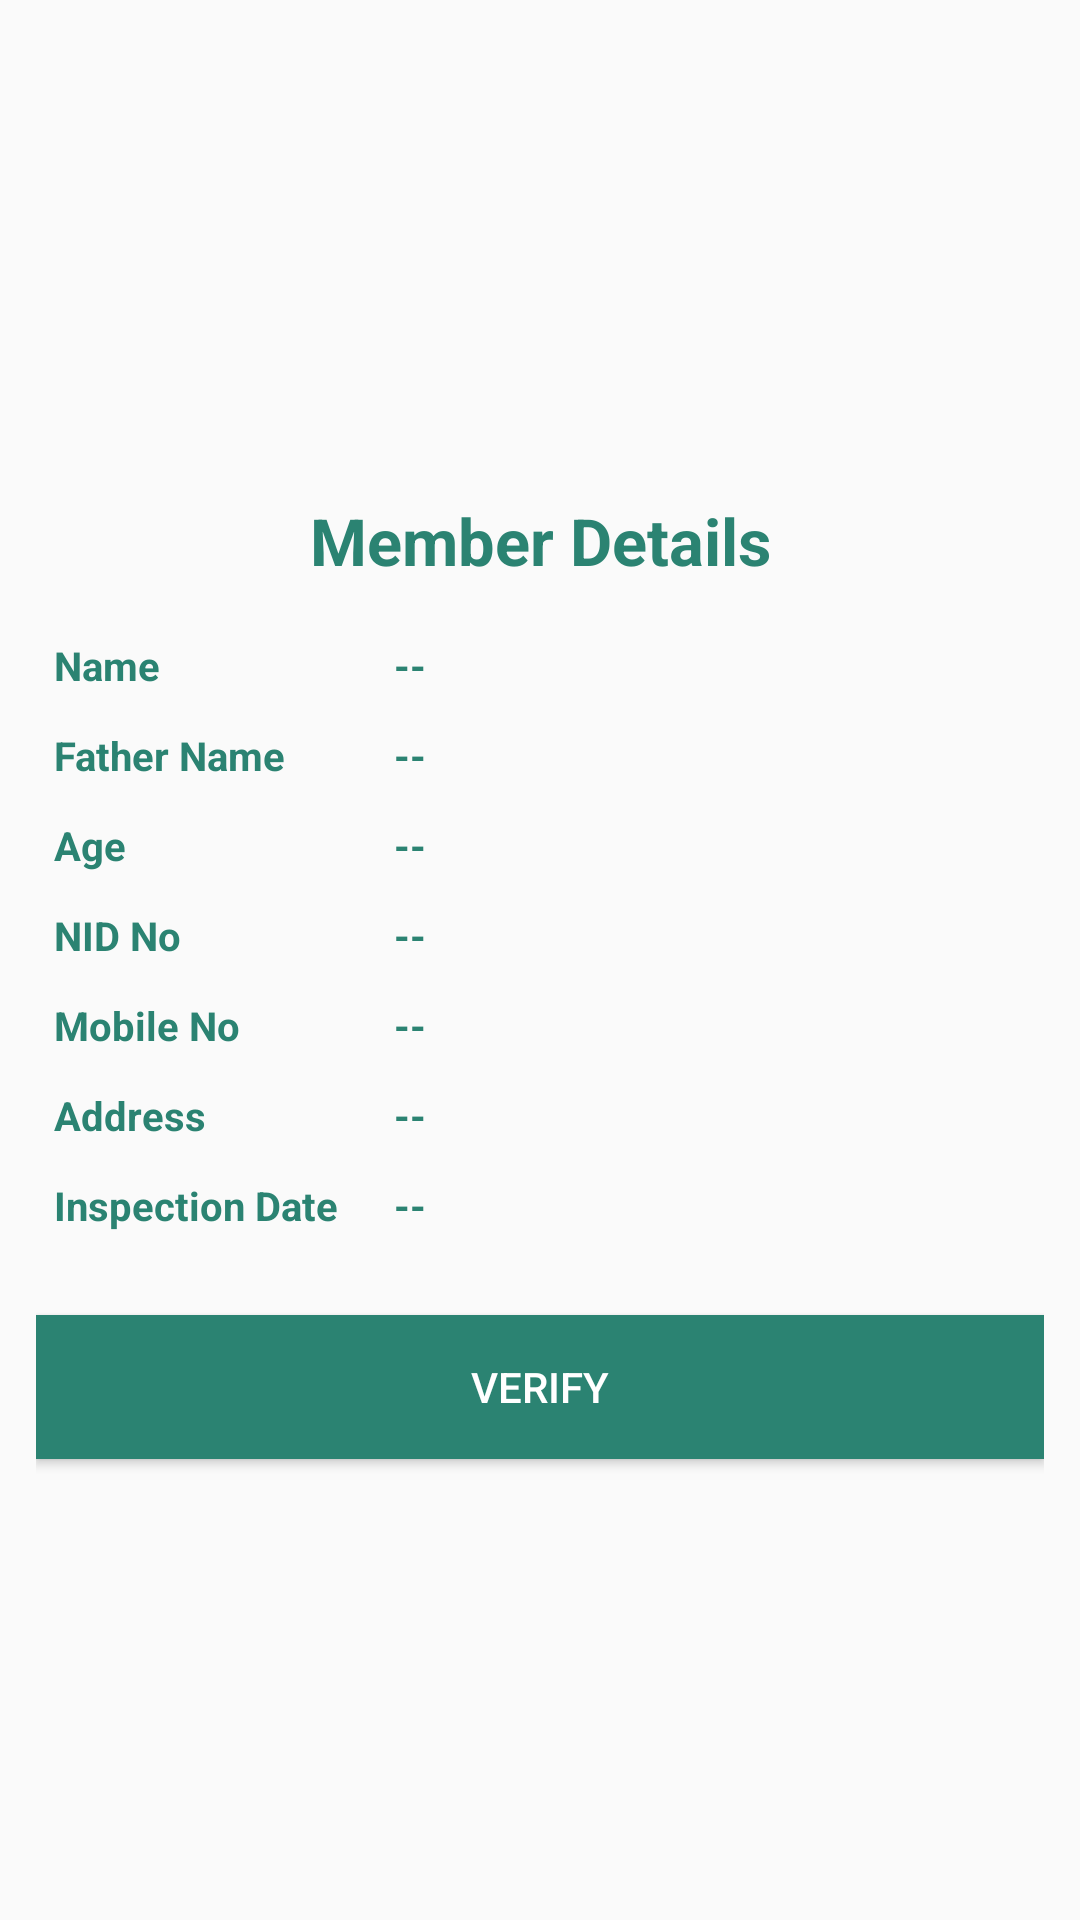

Reconstruct the res/layout file that produces this screen, plus the resources it refers to.
<!-- AndroidManifest.xml: application theme AppTheme -->
<!-- res/layout/content_member_detail_ui.xml -->
<?xml version="1.0" encoding="utf-8"?>
<LinearLayout xmlns:android="http://schemas.android.com/apk/res/android"
    xmlns:app="http://schemas.android.com/apk/res-auto"
    xmlns:tools="http://schemas.android.com/tools"
    android:layout_width="match_parent"
    android:layout_height="match_parent"
    android:orientation="vertical"
    app:layout_behavior="@string/appbar_scrolling_view_behavior"
    tools:context=".ui.MemberDetailUI"
    tools:showIn="@layout/activity_member_detail_ui">


    <LinearLayout
        android:layout_width="match_parent"
        android:layout_gravity="center"
        android:gravity="center"
        android:paddingStart="@dimen/count_10dp"
        android:paddingEnd="@dimen/count_10dp"
        android:orientation="vertical"
        android:layout_height="match_parent">

        <TextView
            android:layout_width="match_parent"
            android:layout_height="wrap_content"
            android:text="Member Details"
            android:layout_marginTop="@dimen/count_10dp"
            android:textAlignment="center"
            android:textColor="@color/colorNew"
            android:textSize="@dimen/count_18sp"
            android:textStyle="bold" />


        <LinearLayout
        android:layout_width="match_parent"
        android:layout_height="wrap_content"
        android:paddingStart="@dimen/count_5dp"
        android:paddingEnd="@dimen/count_5dp"
        android:layout_marginBottom="@dimen/count_8dp"
        android:layout_marginTop="@dimen/count_10dp"
        android:orientation="horizontal">

        <LinearLayout
            android:layout_width="0dp"
            android:layout_height="wrap_content"
            android:layout_weight=".35"
            android:orientation="vertical">

            <TextView
                android:layout_width="match_parent"
                android:layout_height="wrap_content"
                android:paddingBottom="@dimen/count_5dp"
                android:paddingTop="@dimen/count_5dp"
                android:text="Name"
                android:textColor="@color/colorNew"
                android:textSize="@dimen/count_11sp"
                android:textStyle="bold" />

            <TextView
                android:layout_width="match_parent"
                android:layout_height="wrap_content"
                android:paddingBottom="@dimen/count_5dp"
                android:paddingTop="@dimen/count_5dp"
                android:text="Father Name"
                android:textColor="@color/colorNew"
                android:textSize="@dimen/count_11sp"
                android:textStyle="bold" />

            <TextView
                android:layout_width="match_parent"
                android:layout_height="wrap_content"
                android:paddingBottom="@dimen/count_5dp"
                android:paddingTop="@dimen/count_5dp"
                android:text="Age"
                android:textColor="@color/colorNew"
                android:textSize="@dimen/count_11sp"
                android:textStyle="bold" />

            <TextView
                android:layout_width="match_parent"
                android:layout_height="wrap_content"
                android:paddingBottom="@dimen/count_5dp"
                android:paddingTop="@dimen/count_5dp"
                android:text="NID No"
                android:textColor="@color/colorNew"
                android:textSize="@dimen/count_11sp"
                android:textStyle="bold" />

            <TextView
                android:layout_width="match_parent"
                android:layout_height="wrap_content"
                android:paddingBottom="@dimen/count_5dp"
                android:paddingTop="@dimen/count_5dp"
                android:text="Mobile No"
                android:textColor="@color/colorNew"
                android:textSize="@dimen/count_11sp"
                android:textStyle="bold" />

            <TextView
                android:layout_width="match_parent"
                android:layout_height="wrap_content"
                android:paddingBottom="@dimen/count_5dp"
                android:paddingTop="@dimen/count_5dp"
                android:text="Address"
                android:textColor="@color/colorNew"
                android:textSize="@dimen/count_11sp"
                android:textStyle="bold" />

            <TextView
                android:layout_width="match_parent"
                android:layout_height="wrap_content"
                android:paddingBottom="@dimen/count_5dp"
                android:paddingTop="@dimen/count_5dp"
                android:text="Inspection Date"
                android:textColor="@color/colorNew"
                android:textSize="@dimen/count_11sp"
                android:textStyle="bold" />
        </LinearLayout>

        <LinearLayout
            android:layout_width="0dp"
            android:layout_height="wrap_content"
            android:layout_weight=".65"
            android:orientation="vertical">

            <TextView
                android:id="@+id/txtView_mName"
                android:layout_width="match_parent"
                android:layout_height="wrap_content"
                android:paddingBottom="@dimen/count_5dp"
                android:paddingTop="@dimen/count_5dp"
                android:text="--"
                android:textColor="@color/colorNew"
                android:textSize="@dimen/count_11sp"
                android:textStyle="bold" />

            <TextView
                android:id="@+id/txtView_mFatherName"
                android:layout_width="match_parent"
                android:layout_height="wrap_content"
                android:paddingTop="@dimen/count_5dp"
                android:paddingBottom="@dimen/count_5dp"
                android:text="--"
                android:textColor="@color/colorNew"
                android:textSize="@dimen/count_11sp"
                android:textStyle="bold" />

            <TextView
                android:id="@+id/txtView_mAge"
                android:layout_width="match_parent"
                android:layout_height="wrap_content"
                android:text="--"
                android:textColor="@color/colorNew"
                android:textSize="@dimen/count_11sp"
                android:paddingTop="@dimen/count_5dp"
                android:paddingBottom="@dimen/count_5dp"
                android:textStyle="bold" />

            <TextView
                android:id="@+id/txtView_mNid"
                android:layout_width="match_parent"
                android:layout_height="wrap_content"
                android:text="--"
                android:textColor="@color/colorNew"
                android:paddingTop="@dimen/count_5dp"
                android:paddingBottom="@dimen/count_5dp"
                android:textSize="@dimen/count_11sp"
                android:textStyle="bold" />

            <TextView
                android:id="@+id/txtView_mMobileNo"
                android:layout_width="match_parent"
                android:layout_height="wrap_content"
                android:text="--"
                android:textColor="@color/colorNew"
                android:paddingTop="@dimen/count_5dp"
                android:paddingBottom="@dimen/count_5dp"
                android:textSize="@dimen/count_11sp"
                android:textStyle="bold" />

            <TextView
                android:id="@+id/txtView_mAddress"
                android:layout_width="match_parent"
                android:layout_height="wrap_content"
                android:text="--"
                android:paddingTop="@dimen/count_5dp"
                android:paddingBottom="@dimen/count_5dp"
                android:textColor="@color/colorNew"
                android:textSize="@dimen/count_11sp"
                android:textStyle="bold" />

            <TextView
                android:id="@+id/txtView_mInspectionDate"
                android:layout_width="match_parent"
                android:layout_height="wrap_content"
                android:text="--"
                android:paddingTop="@dimen/count_5dp"
                android:paddingBottom="@dimen/count_5dp"
                android:textColor="@color/colorNew"
                android:textSize="@dimen/count_11sp"
                android:textStyle="bold" />
        </LinearLayout>

    </LinearLayout>

        <Button
            android:id="@+id/btnVerify"
            android:layout_width="match_parent"
            android:layout_height="wrap_content"
            android:layout_gravity="center"
            android:layout_marginTop="@dimen/count_10dp"
            android:background="@color/colorNew"
            android:text="Verify"
            android:textColor="@color/colorWhite" />
    </LinearLayout>

</LinearLayout>
<!-- res/layout/activity_member_detail_ui.xml (included above) -->
<?xml version="1.0" encoding="utf-8"?>
<androidx.coordinatorlayout.widget.CoordinatorLayout xmlns:android="http://schemas.android.com/apk/res/android"
    xmlns:app="http://schemas.android.com/apk/res-auto"
    xmlns:tools="http://schemas.android.com/tools"
    android:layout_width="match_parent"
    android:layout_height="match_parent"
    tools:context=".ui.MemberDetailUI">

    <com.google.android.material.appbar.AppBarLayout
        android:layout_width="match_parent"
        android:layout_height="wrap_content"
        android:theme="@style/AppTheme.AppBarOverlay">

        <include layout="@layout/toolbar_common"/>

    </com.google.android.material.appbar.AppBarLayout>


    <include layout="@layout/content_member_detail_ui" />

</androidx.coordinatorlayout.widget.CoordinatorLayout>
<!-- res/layout/toolbar_common.xml (included above) -->
<?xml version="1.0" encoding="utf-8"?>
<LinearLayout xmlns:android="http://schemas.android.com/apk/res/android"
    android:layout_width="match_parent"
    xmlns:app="http://schemas.android.com/apk/res-auto"
    android:layout_height="match_parent">
    <androidx.appcompat.widget.Toolbar
        android:id="@+id/toolbar_common"
        android:layout_width="match_parent"
        android:layout_height="wrap_content"
        app:theme="@style/Theme.MyFancyTheme"
        android:background="@color/colorGreen"
        app:popupTheme="@style/AppTheme.PopupOverlay">

        
    </androidx.appcompat.widget.Toolbar>
</LinearLayout>
<!-- resources referenced by this layout -->
<resources>
  <color name="colorGreen">#026928</color>
  <color name="colorNew">#2b8372</color>
  <color name="colorWhite">#ffffff</color>
  <dimen name="count_10dp">36.00dp</dimen>
  <dimen name="count_11sp">39.60sp</dimen>
  <dimen name="count_18sp">64.80sp</dimen>
  <dimen name="count_35dp">126.00dp</dimen>
  <dimen name="count_38dp">136.80dp</dimen>
  <dimen name="count_5dp">18.00dp</dimen>
  <dimen name="count_8dp">28.80dp</dimen>
  <style name="AppTheme.AppBarOverlay" parent="ThemeOverlay.AppCompat.Dark.ActionBar" />
  <style name="AppTheme.PopupOverlay" parent="ThemeOverlay.AppCompat.Light" />
  <style name="Theme.MyFancyTheme" parent="android:Theme.Holo">
          <item name="android:editTextColor">@color/colorNew</item>
          <item name="android:textColorHint">@color/colorNew</item>
          <item name="android:homeAsUpIndicator">@drawable/left_arrow_white24</item>
      </style>
  <style name="AppTheme" parent="Theme.AppCompat.Light.DarkActionBar">
          
          <item name="colorPrimary">@color/colorPrimary</item>
          <item name="colorPrimaryDark">@color/colorPrimaryDark</item>
          <item name="colorAccent">@color/colorAccent</item>
      </style>
  <!-- drawable left_arrow_white24: png bitmap (drawable, 421 bytes) -->
  <color name="colorPrimary">#026928</color>
  <color name="colorPrimaryDark">#303F9F</color>
  <color name="colorAccent">#FF4081</color>
</resources>
